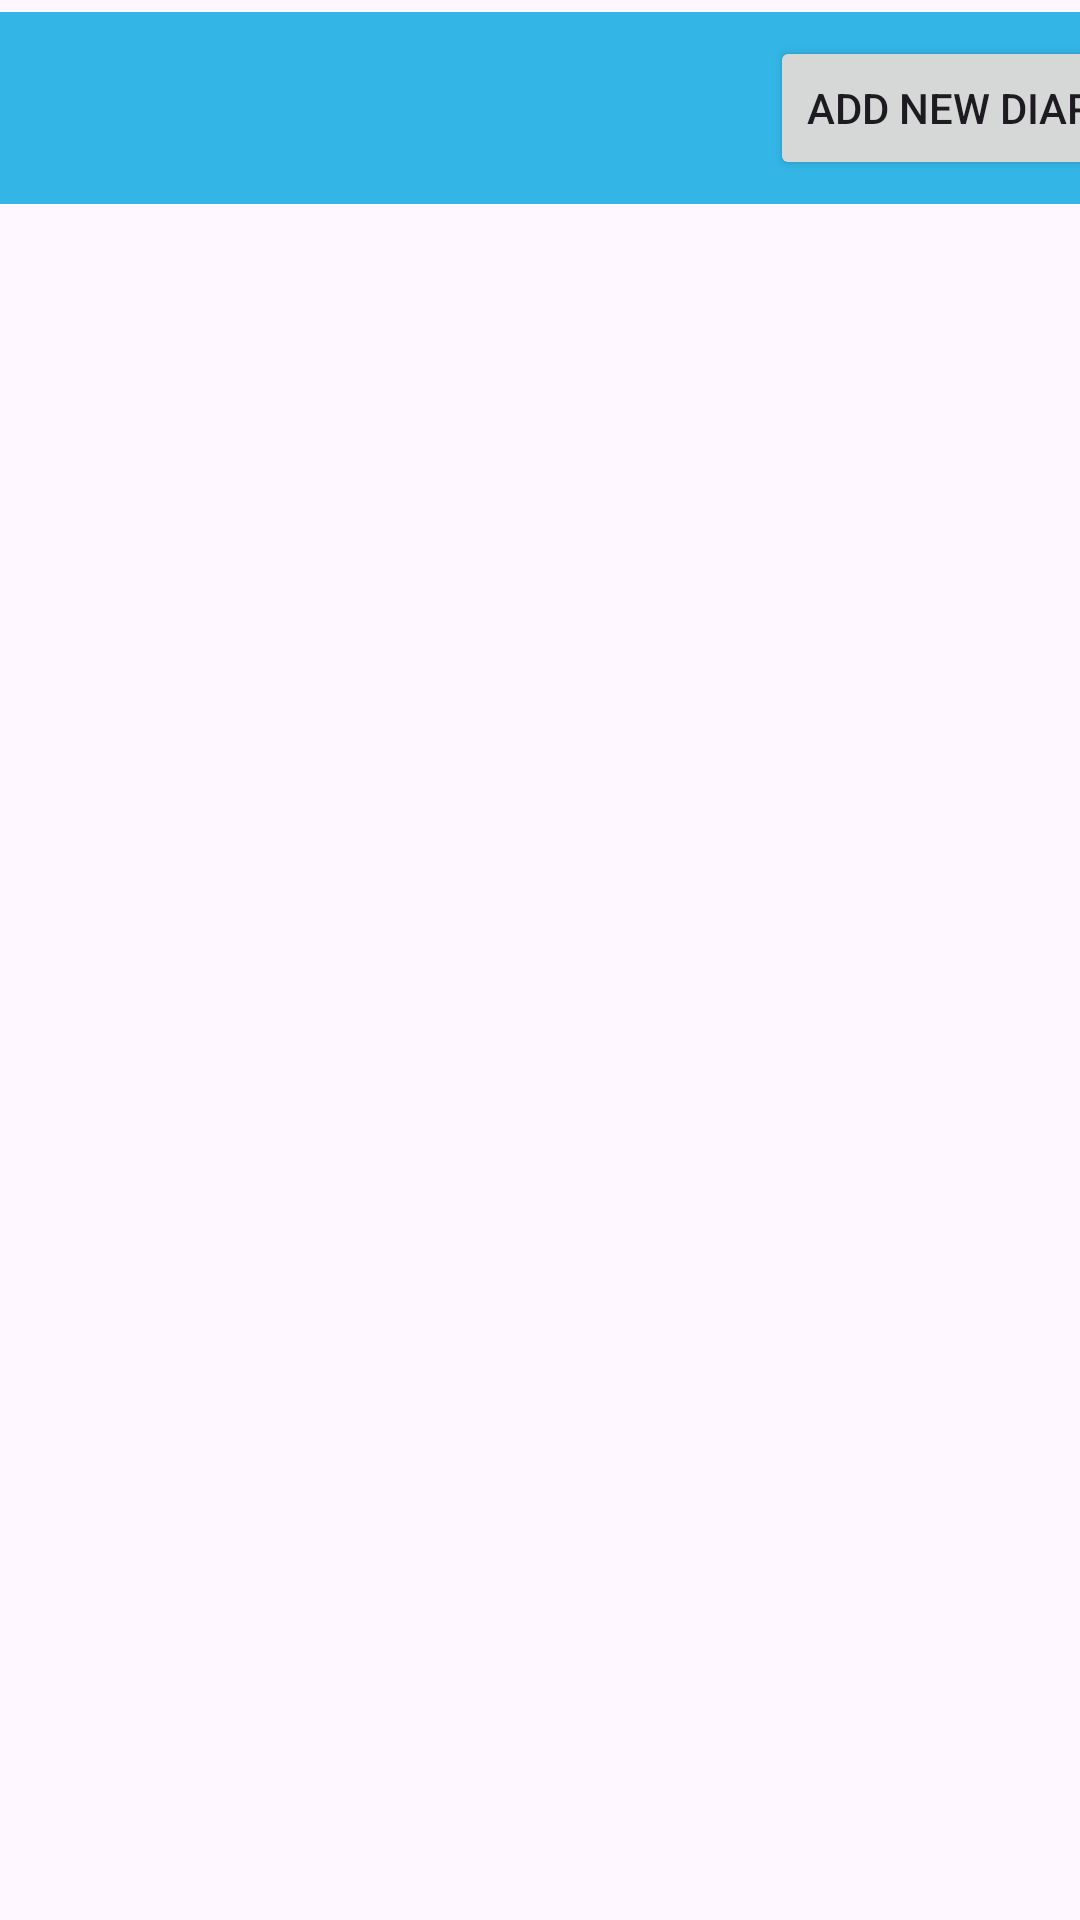

The Android layout XML behind this screen, and the referenced resources:
<!-- AndroidManifest.xml: application theme Theme.Student_hacks -->
<!-- res/layout/activity_all_my_diary.xml -->
<?xml version="1.0" encoding="utf-8"?>
<androidx.constraintlayout.widget.ConstraintLayout xmlns:android="http://schemas.android.com/apk/res/android"
    xmlns:app="http://schemas.android.com/apk/res-auto"
    android:id="@+id/main"
    android:layout_width="match_parent"
    android:layout_height="match_parent">

    <androidx.appcompat.widget.Toolbar
        android:id="@+id/toolbar"
        android:layout_width="409dp"
        android:layout_height="wrap_content"
        android:layout_marginTop="4dp"
        android:background="@android:color/holo_blue_light"
        android:minHeight="?attr/actionBarSize"
        android:theme="?attr/actionBarTheme"
        app:layout_constraintEnd_toEndOf="parent"
        app:layout_constraintStart_toStartOf="parent"
        app:layout_constraintTop_toTopOf="parent" />

    <Button
        android:id="@+id/addNewDiaryButton"
        android:layout_width="wrap_content"
        android:layout_height="wrap_content"
        android:text="Add new diary"
        app:layout_constraintBottom_toBottomOf="@+id/toolbar"
        app:layout_constraintEnd_toEndOf="@+id/toolbar"
        app:layout_constraintTop_toTopOf="@+id/toolbar" />

    <androidx.recyclerview.widget.RecyclerView
        android:id="@+id/allDiaryRecycleView"
        android:layout_width="match_parent"
        android:layout_height="match_parent"
        android:layout_marginTop="64dp"
        app:layout_constraintEnd_toEndOf="parent"
        app:layout_constraintHorizontal_bias="0.0"
        app:layout_constraintStart_toStartOf="parent"
        app:layout_constraintTop_toBottomOf="@+id/toolbar" />

</androidx.constraintlayout.widget.ConstraintLayout>
<!-- resources referenced by this layout -->
<resources>
  <style name="Theme.Student_hacks" parent="Base.Theme.Student_hacks" />
  <style name="Base.Theme.Student_hacks" parent="Theme.Material3.DayNight.NoActionBar">
          
          
      </style>
</resources>
